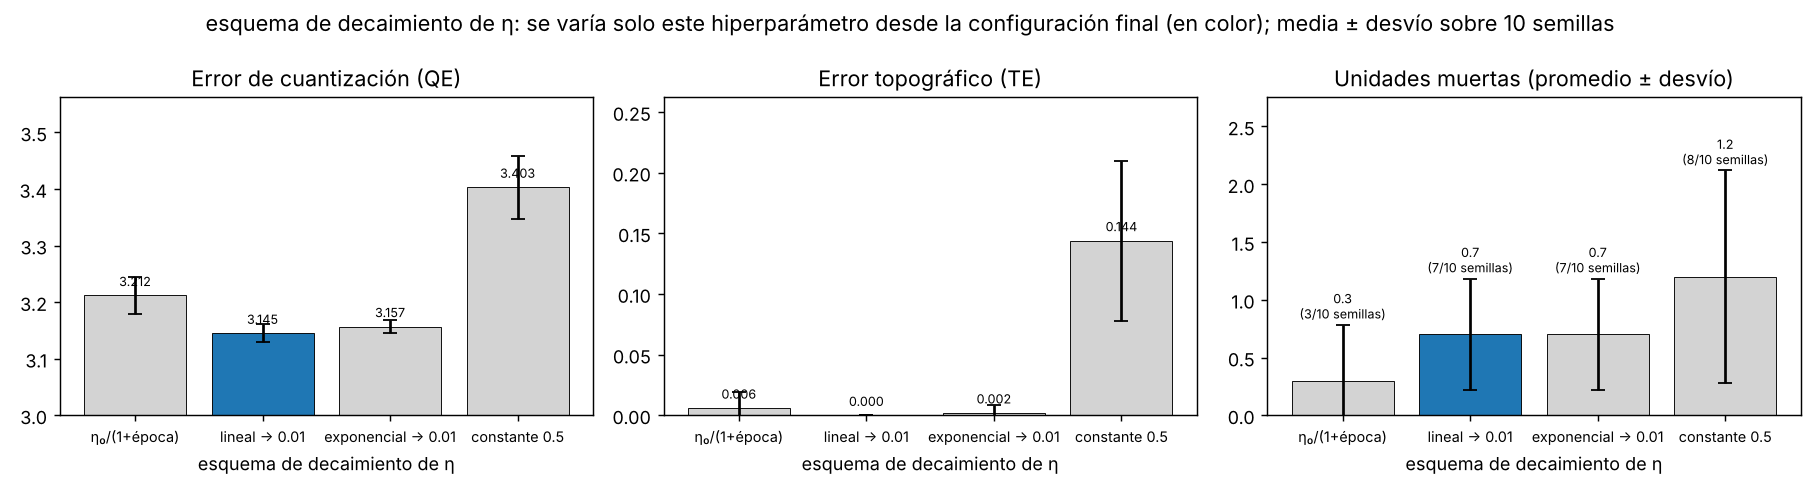

The file beside this chart, header and first rows:
, hiperparametro, es_final, QE, QE_sd, TE, TE_sd, dead, dead_sd, semillas_con_muertas
η₀/(1+época), esquema_eta, False, 3.212, 0.0334, 0.006, 0.0135, 0.3, 0.483, 3
lineal → 0.01, esquema_eta, True, 3.145, 0.0161, 0.0, 0.0, 0.7, 0.483, 7
exponencial → 0.01, esquema_eta, False, 3.157, 0.0111, 0.002, 0.0063, 0.7, 0.483, 7
constante 0.5, esquema_eta, False, 3.403, 0.0555, 0.144, 0.0659, 1.2, 0.9189, 8
